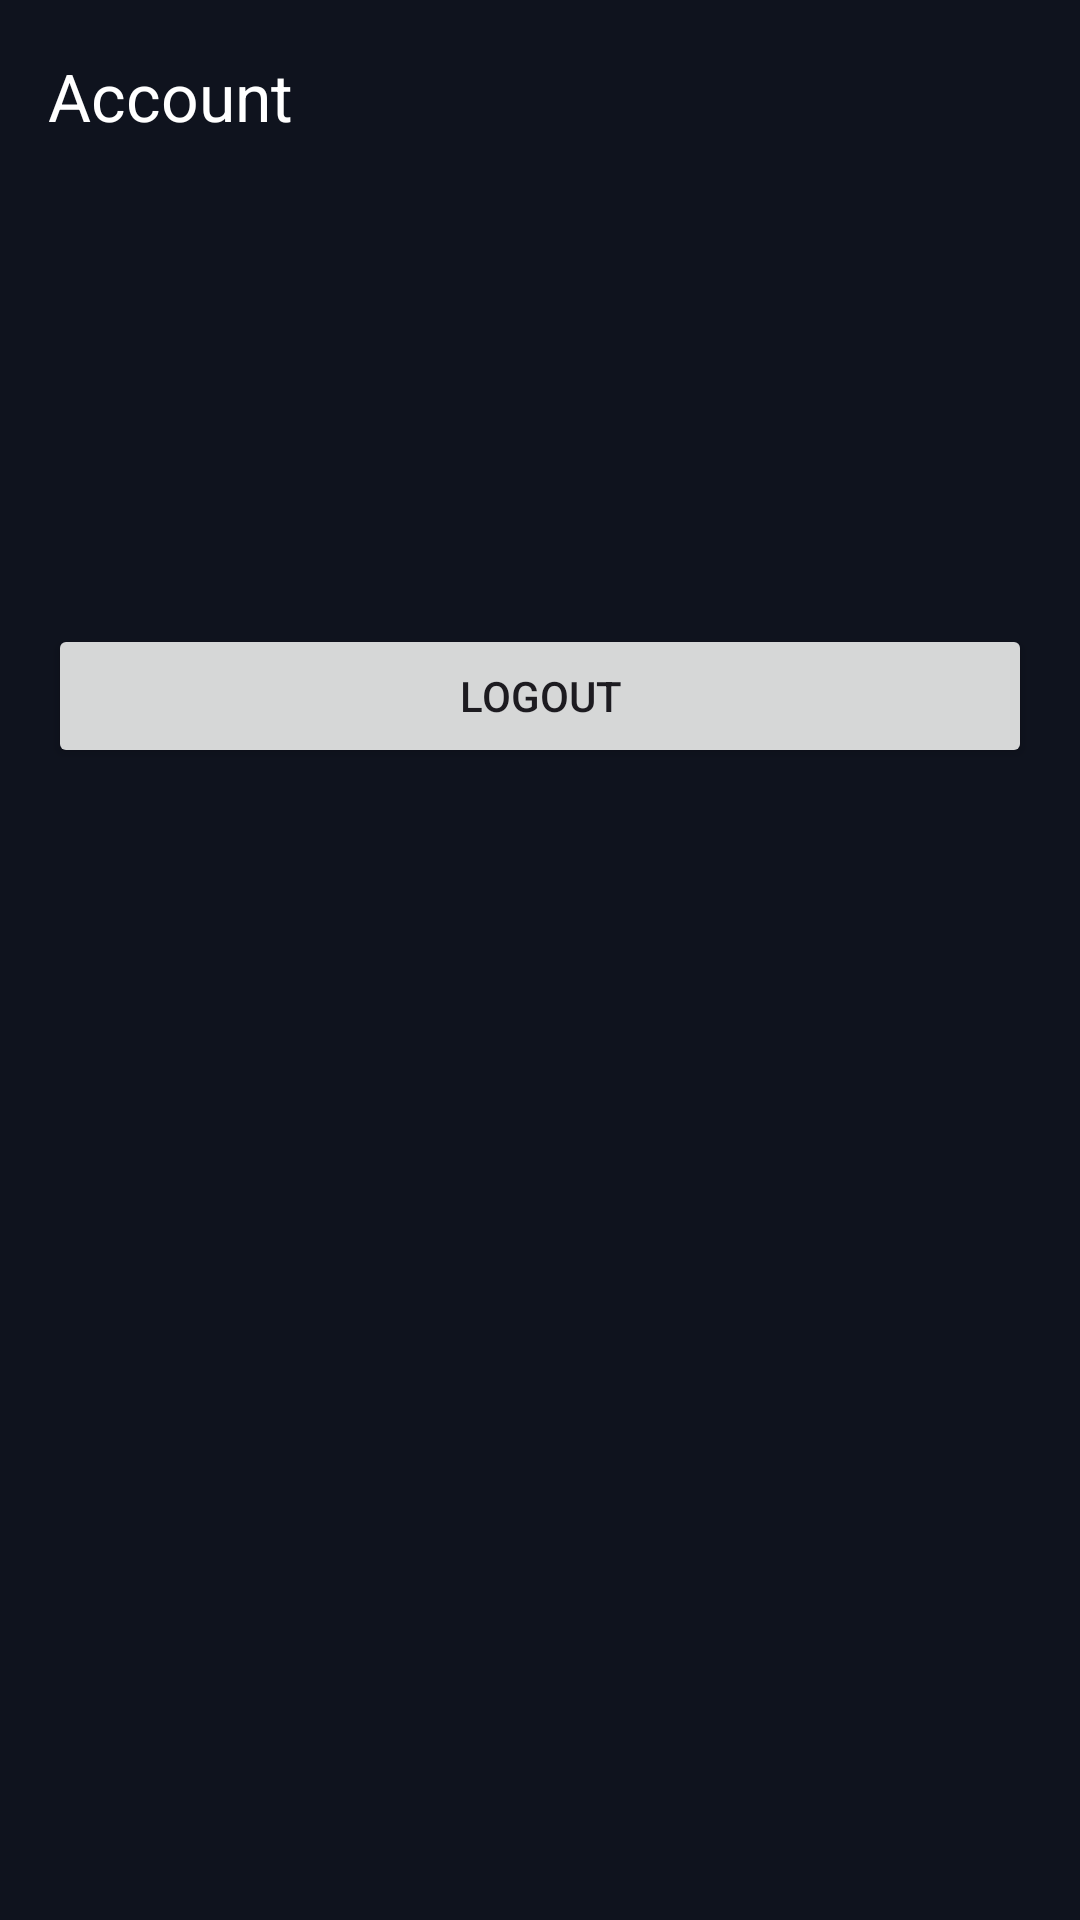

Produce the Android XML layout that renders to this screen, including the resource entries it uses.
<!-- AndroidManifest.xml: application theme Theme.AioVpn -->
<!-- res/layout/activity_account.xml -->
<?xml version="1.0" encoding="utf-8"?>
<androidx.constraintlayout.widget.ConstraintLayout xmlns:android="http://schemas.android.com/apk/res/android"
    xmlns:app="http://schemas.android.com/apk/res-auto"
    android:layout_width="match_parent"
    android:layout_height="match_parent"
    android:background="@color/aio_background">

    <com.google.android.material.appbar.MaterialToolbar
        android:id="@+id/topBar"
        android:layout_width="0dp"
        android:layout_height="wrap_content"
        android:background="@color/aio_background"
        app:title="@string/aio_title_account"
        app:titleTextColor="@android:color/white"
        app:navigationIcon="@drawable/ic_menu"
        app:layout_constraintTop_toTopOf="parent"
        app:layout_constraintStart_toStartOf="parent"
        app:layout_constraintEnd_toEndOf="parent"/>

    <androidx.core.widget.NestedScrollView
        android:layout_width="0dp"
        android:layout_height="0dp"
        app:layout_constraintTop_toBottomOf="@id/topBar"
        app:layout_constraintBottom_toBottomOf="parent"
        app:layout_constraintStart_toStartOf="parent"
        app:layout_constraintEnd_toEndOf="parent">

        <LinearLayout
            android:layout_width="match_parent"
            android:layout_height="wrap_content"
            android:orientation="vertical"
            android:padding="16dp">

            <TextView
                android:id="@+id/accountEmail"
                android:layout_width="wrap_content"
                android:layout_height="wrap_content"
                android:textColor="@color/aio_text_primary"
                android:textSize="18sp" />

            <TextView
                android:id="@+id/subscriptionStatus"
                android:layout_width="wrap_content"
                android:layout_height="wrap_content"
                android:layout_marginTop="8dp"
                android:textSize="16sp" />

            <TextView
                android:id="@+id/subscriptionExpiry"
                android:layout_width="wrap_content"
                android:layout_height="wrap_content"
                android:layout_marginTop="4dp"
                android:textSize="14sp" />

            <TextView
                android:id="@+id/devicesAllowed"
                android:layout_width="wrap_content"
                android:layout_height="wrap_content"
                android:layout_marginTop="8dp"
                android:textSize="14sp" />

            <Button
                android:id="@+id/logoutButton"
                android:layout_width="match_parent"
                android:layout_height="wrap_content"
                android:layout_marginTop="24dp"
                android:text="@string/aio_logout" />

        </LinearLayout>
    </androidx.core.widget.NestedScrollView>

</androidx.constraintlayout.widget.ConstraintLayout>
<!-- resources referenced by this layout -->
<resources>
  <color name="aio_background">#0F131E</color>
  <color name="aio_text_primary">#EAF1FF</color>
  <string name="aio_logout">Logout</string>
  <string name="aio_title_account">Account</string>
  <style name="Theme.AioVpn" parent="Theme.Material3.DayNight.NoActionBar">
          
          <item name="colorPrimary">@color/aio_background</item>
          <item name="android:windowBackground">@color/aio_background</item>
          <item name="android:statusBarColor">@color/aio_background</item>
          <item name="materialAlertDialogTheme">@style/Aio.Dialog</item>
      </style>
  <!-- drawable aio_dialog_background (drawable) -->
  <?xml version="1.0" encoding="utf-8"?>
  <shape xmlns:android="http://schemas.android.com/apk/res/android" android:shape="rectangle">
      <solid android:color="@color/aio_dialog_surface" />
      <corners android:radius="10dp" />
  </shape>
  <style name="Aio.Dialog.Shape" parent="ShapeAppearance.Material3.MediumComponent">
          <item name="cornerFamily">rounded</item>
          <item name="cornerSize">20dp</item>
      </style>
  <color name="aio_dialog_surface">#1A1F2B</color>
  <color name="aio_text_secondary">#C9D4E8</color>
  <style name="Aio.DialogTitle" parent="TextAppearance.Material3.TitleMedium">
          <item name="android:layout_width">match_parent</item>
          <item name="android:layout_height">wrap_content</item>
          <item name="android:textColor">@color/aio_text_primary</item>
      </style>
  <style name="Aio.DialogBody" parent="TextAppearance.Material3.BodyMedium">
          <item name="android:layout_width">match_parent</item>
          <item name="android:layout_height">wrap_content</item>
          <item name="android:textColor">@color/aio_text_secondary</item>
      </style>
  <style name="Aio.DialogButton.Primary" parent="Widget.Material3.Button">
          <item name="android:layout_width">wrap_content</item>
          <item name="android:layout_height">wrap_content</item>
          <item name="backgroundTint">@color/aio_dialog_button_tint</item>
          <item name="android:textColor">@color/aio_dialog_button_text</item>
          <item name="cornerRadius">20dp</item>
          <item name="android:minHeight">40dp</item>
          <item name="android:insetTop">0dp</item>
          <item name="android:insetBottom">0dp</item>
          <item name="android:layout_marginStart">6dp</item>
          <item name="android:layout_marginEnd">6dp</item>
      </style>
  <style name="Aio.DialogButton.Secondary" parent="Widget.Material3.Button">
          <item name="android:layout_width">wrap_content</item>
          <item name="android:layout_height">wrap_content</item>
          <item name="backgroundTint">@color/aio_dialog_button_tint</item>
          <item name="android:textColor">@color/aio_dialog_button_text</item>
          <item name="cornerRadius">20dp</item>
          <item name="android:minHeight">40dp</item>
          <item name="android:insetTop">0dp</item>
          <item name="android:insetBottom">0dp</item>
          <item name="android:layout_marginStart">6dp</item>
          <item name="android:layout_marginEnd">6dp</item>
      </style>
  <color name="aio_dialog_button_text">#FFFFFF</color>
</resources>
